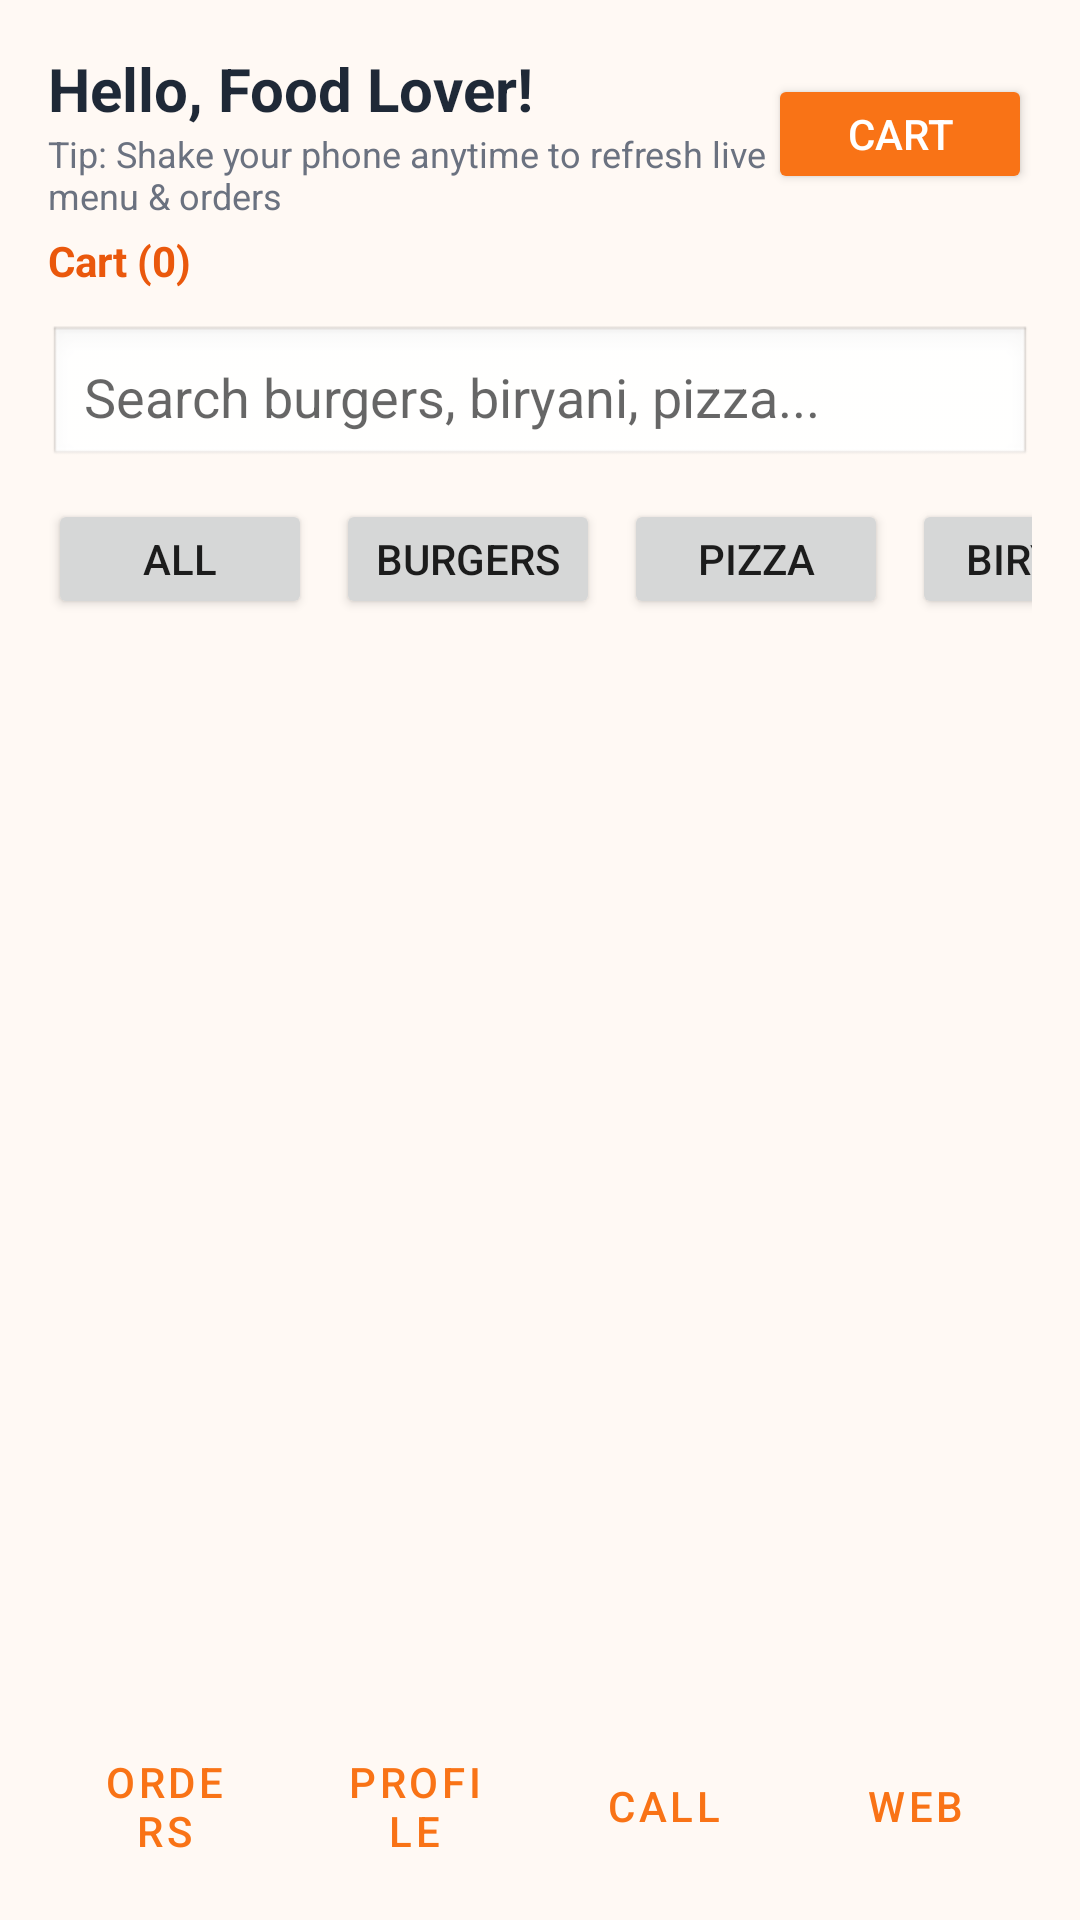

Reconstruct the res/layout file that produces this screen, plus the resources it refers to.
<!-- AndroidManifest.xml: application theme Theme.FoodDash -->
<!-- res/layout/activity_customer_home.xml -->
<?xml version="1.0" encoding="utf-8"?>
<LinearLayout xmlns:android="http://schemas.android.com/apk/res/android"
    android:layout_width="match_parent"
    android:layout_height="match_parent"
    android:background="@color/fooddash_background"
    android:orientation="vertical"
    android:padding="16dp">

    <LinearLayout
        android:layout_width="match_parent"
        android:layout_height="wrap_content"
        android:gravity="center_vertical"
        android:orientation="horizontal">

        <LinearLayout
            android:layout_width="0dp"
            android:layout_height="wrap_content"
            android:layout_weight="1"
            android:orientation="vertical">

            <TextView
                android:id="@+id/tvCustomerGreeting"
                android:layout_width="wrap_content"
                android:layout_height="wrap_content"
                android:text="Hello, Food Lover!"
                android:textColor="@color/fooddash_text_main"
                android:textSize="20sp"
                android:textStyle="bold" />

            <TextView
                android:layout_width="wrap_content"
                android:layout_height="wrap_content"
                android:text="@string/shake_hint"
                android:textColor="@color/fooddash_text_muted"
                android:textSize="12sp" />
        </LinearLayout>

        <Button
            android:id="@+id/btnOpenCart"
            android:layout_width="wrap_content"
            android:layout_height="40dp"
            android:backgroundTint="@color/fooddash_orange_primary"
            android:text="Cart"
            android:textColor="@color/white" />
    </LinearLayout>

    <TextView
        android:id="@+id/tvCartBadge"
        android:layout_width="wrap_content"
        android:layout_height="wrap_content"
        android:layout_marginTop="4dp"
        android:text="Cart (0)"
        android:textColor="@color/fooddash_orange_secondary"
        android:textStyle="bold" />

    <EditText
        android:id="@+id/etSearchFood"
        android:layout_width="match_parent"
        android:layout_height="48dp"
        android:layout_marginTop="12dp"
        android:background="@android:drawable/edit_text"
        android:hint="Search burgers, biryani, pizza..."
        android:inputType="text"
        android:padding="12dp" />

    <HorizontalScrollView
        android:layout_width="match_parent"
        android:layout_height="wrap_content"
        android:layout_marginTop="10dp"
        android:scrollbars="none">

        <LinearLayout
            android:layout_width="wrap_content"
            android:layout_height="wrap_content"
            android:orientation="horizontal">

            <Button android:id="@+id/btnCatAll" android:layout_width="wrap_content" android:layout_height="40dp" android:layout_marginEnd="8dp" android:text="All" />
            <Button android:id="@+id/btnCatBurgers" android:layout_width="wrap_content" android:layout_height="40dp" android:layout_marginEnd="8dp" android:text="Burgers" />
            <Button android:id="@+id/btnCatPizza" android:layout_width="wrap_content" android:layout_height="40dp" android:layout_marginEnd="8dp" android:text="Pizza" />
            <Button android:id="@+id/btnCatBiryani" android:layout_width="wrap_content" android:layout_height="40dp" android:layout_marginEnd="8dp" android:text="Biryani" />
            <Button android:id="@+id/btnCatDrinks" android:layout_width="wrap_content" android:layout_height="40dp" android:text="Drinks" />
        </LinearLayout>
    </HorizontalScrollView>

    <androidx.recyclerview.widget.RecyclerView
        android:id="@+id/rvCustomerFoods"
        android:layout_width="match_parent"
        android:layout_height="0dp"
        android:layout_marginTop="10dp"
        android:layout_weight="1" />

    <LinearLayout
        android:layout_width="match_parent"
        android:layout_height="wrap_content"
        android:layout_marginTop="8dp"
        android:gravity="center"
        android:orientation="horizontal">

        <Button android:id="@+id/btnOpenMyOrders" style="?attr/materialButtonOutlinedStyle" android:layout_width="0dp" android:layout_height="44dp" android:layout_weight="1" android:text="Orders" />
        <Button android:id="@+id/btnOpenProfile" style="?attr/materialButtonOutlinedStyle" android:layout_width="0dp" android:layout_height="44dp" android:layout_marginStart="6dp" android:layout_weight="1" android:text="Profile" />
        <Button android:id="@+id/btnCallSupport" style="?attr/materialButtonOutlinedStyle" android:layout_width="0dp" android:layout_height="44dp" android:layout_marginStart="6dp" android:layout_weight="1" android:text="Call" />
        <Button android:id="@+id/btnOpenWebsite" style="?attr/materialButtonOutlinedStyle" android:layout_width="0dp" android:layout_height="44dp" android:layout_marginStart="6dp" android:layout_weight="1" android:text="Web" />
    </LinearLayout>
</LinearLayout>
<!-- resources referenced by this layout -->
<resources>
  <color name="fooddash_background">#FFF9F4</color>
  <color name="fooddash_orange_primary">#F97316</color>
  <color name="fooddash_orange_secondary">#EA580C</color>
  <color name="fooddash_text_main">#1F2937</color>
  <color name="fooddash_text_muted">#6B7280</color>
  <color name="white">#FFFFFF</color>
  <string name="shake_hint">Tip: Shake your phone anytime to refresh live menu &amp; orders</string>
  <style name="Theme.FoodDash" parent="Theme.MaterialComponents.Light.DarkActionBar">
          <item name="colorPrimary">@color/fooddash_orange_primary</item>
          <item name="colorPrimaryVariant">@color/fooddash_orange_secondary</item>
          <item name="colorOnPrimary">@color/white</item>
          <item name="colorSecondary">@color/fooddash_orange_secondary</item>
          <item name="android:windowBackground">@color/fooddash_background</item>
          <item name="android:statusBarColor">@color/fooddash_orange_secondary</item>
      </style>
</resources>
